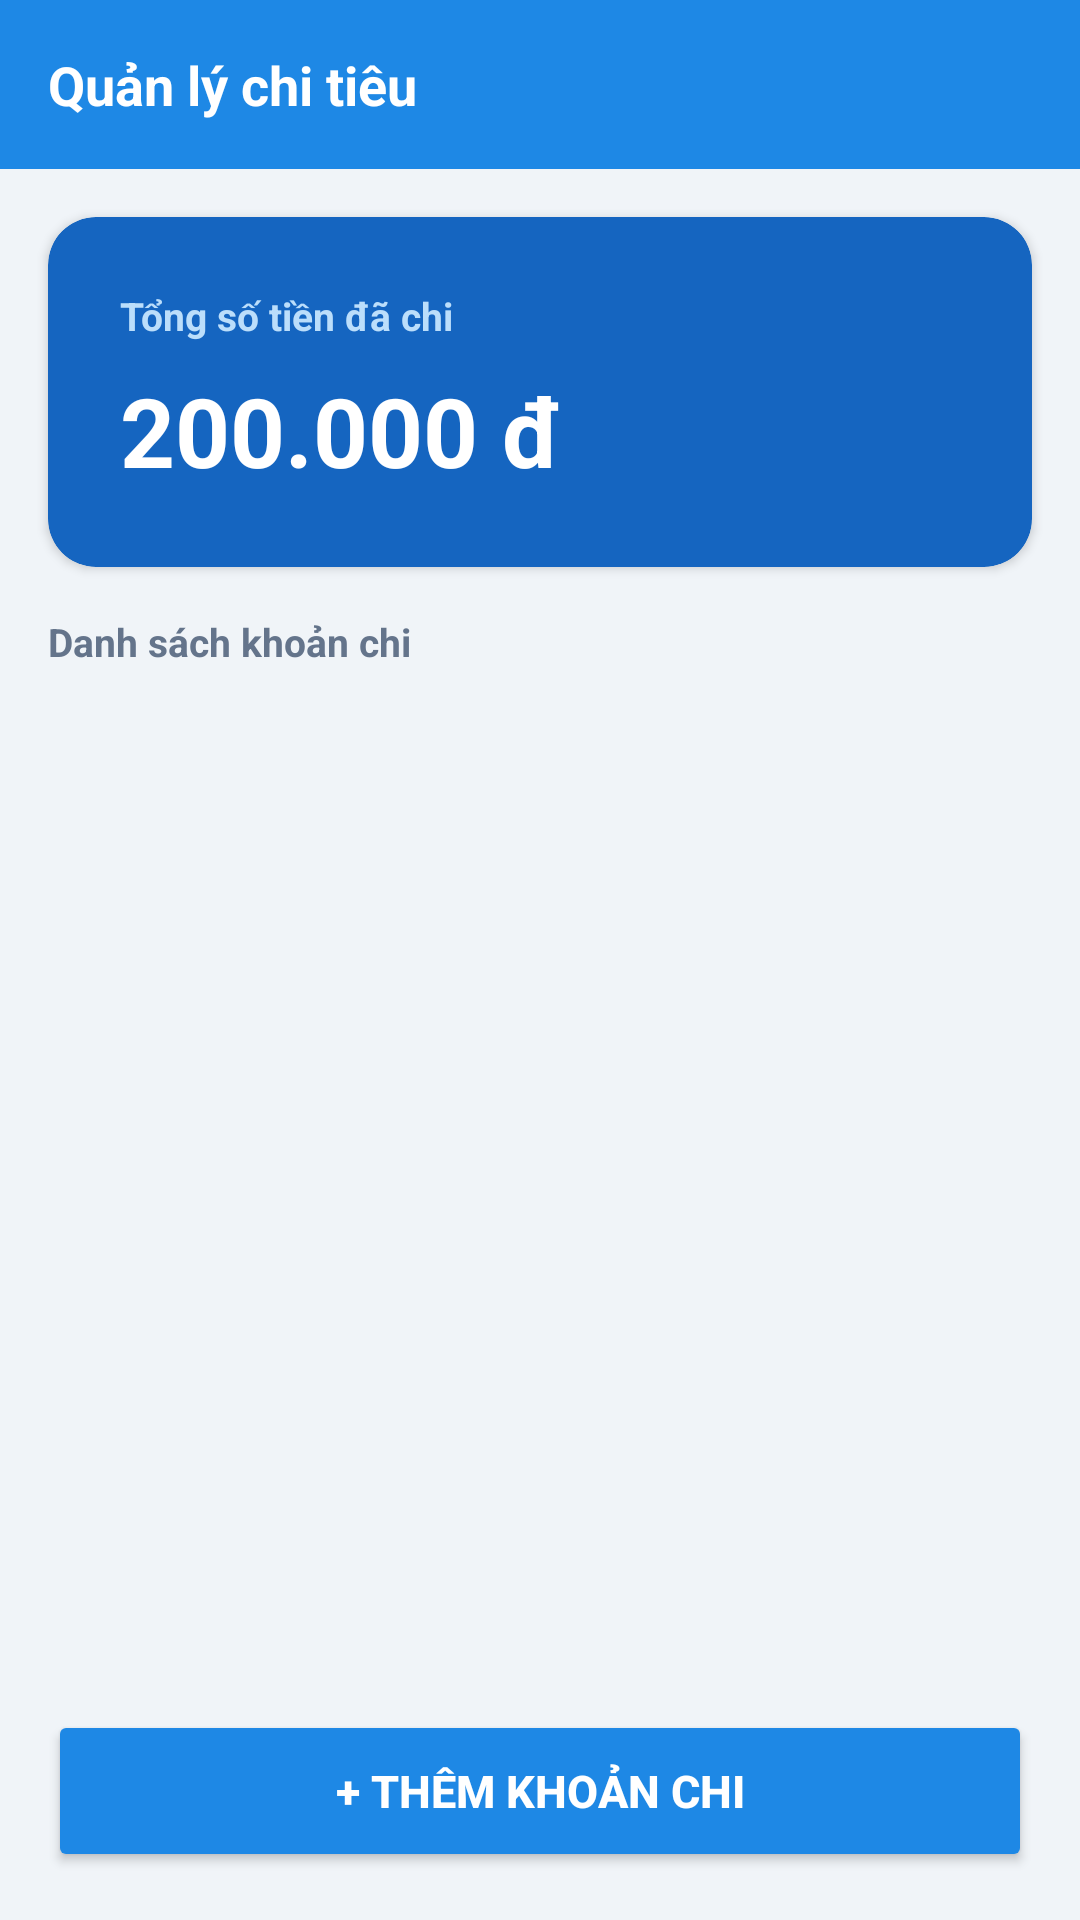

Produce the Android XML layout that renders to this screen, including the resource entries it uses.
<!-- AndroidManifest.xml: application theme Theme.PersonalExpenseManagement2 -->
<!-- res/layout/activity_main.xml -->
<?xml version="1.0" encoding="utf-8"?>
<LinearLayout xmlns:android="http://schemas.android.com/apk/res/android"
    xmlns:app="http://schemas.android.com/apk/res-auto"
    android:layout_width="match_parent"
    android:layout_height="match_parent"
    android:orientation="vertical"
    android:background="#F0F4F8">

    
    <TextView
        android:layout_width="match_parent"
        android:layout_height="wrap_content"
        xml:id="@+id/topBar"
        android:text="Quản lý chi tiêu"
        android:textSize="18sp"
        android:textStyle="bold"
        android:textColor="#FFFFFF"
        android:background="#1E88E5"
        android:padding="16dp"
        android:gravity="center_vertical"/>

    
    <androidx.cardview.widget.CardView
        android:layout_width="match_parent"
        android:layout_height="wrap_content"
        android:layout_margin="16dp"
        app:cardCornerRadius="16dp"
        app:cardElevation="2dp"
        app:cardBackgroundColor="#1565C0">

        <LinearLayout
            android:layout_width="match_parent"
            android:layout_height="wrap_content"
            android:orientation="vertical"
            android:padding="24dp">

            <TextView
                android:layout_width="wrap_content"
                android:layout_height="wrap_content"
                android:text="Tổng số tiền đã chi"
                android:textColor="#BBDEFB"
                android:textSize="13sp"
                android:textStyle="bold"/>

            <TextView
                android:id="@+id/tvTotalAmount"
                android:layout_width="wrap_content"
                android:layout_height="wrap_content"
                android:text="200.000 đ"
                android:textColor="#FFFFFF"
                android:textSize="32sp"
                android:textStyle="bold"
                android:layout_marginTop="8dp"/>
        </LinearLayout>
    </androidx.cardview.widget.CardView>

    <TextView
        android:layout_width="match_parent"
        android:layout_height="wrap_content"
        android:text="Danh sách khoản chi"
        android:textColor="#64748B"
        android:textStyle="bold"
        android:textSize="13sp"
        android:paddingHorizontal="16dp"
        android:layout_marginBottom="8dp"/>

    <ListView
        android:id="@+id/lvExpenses"
        android:layout_width="match_parent"
        android:layout_height="0dp"
        android:layout_weight="1"
        android:paddingHorizontal="16dp"
        android:clipToPadding="false"
        android:divider="@android:color/transparent"
        android:dividerHeight="10dp"/>

    <Button
        android:id="@+id/btnAddExpense"
        android:layout_width="match_parent"
        android:layout_height="54dp"
        android:text="+ Thêm khoản chi"
        android:backgroundTint="#1E88E5"
        android:textColor="#FFFFFF"
        android:textStyle="bold"
        android:textSize="15sp"
        app:cornerRadius="12dp"
        android:layout_margin="16dp"/>

</LinearLayout>
<!-- resources referenced by this layout -->
<resources>
  <style name="Theme.PersonalExpenseManagement2" parent="Base.Theme.PersonalExpenseManagement2" />
  <style name="Base.Theme.PersonalExpenseManagement2" parent="Theme.Material3.DayNight.NoActionBar">
          
          
      </style>
</resources>
